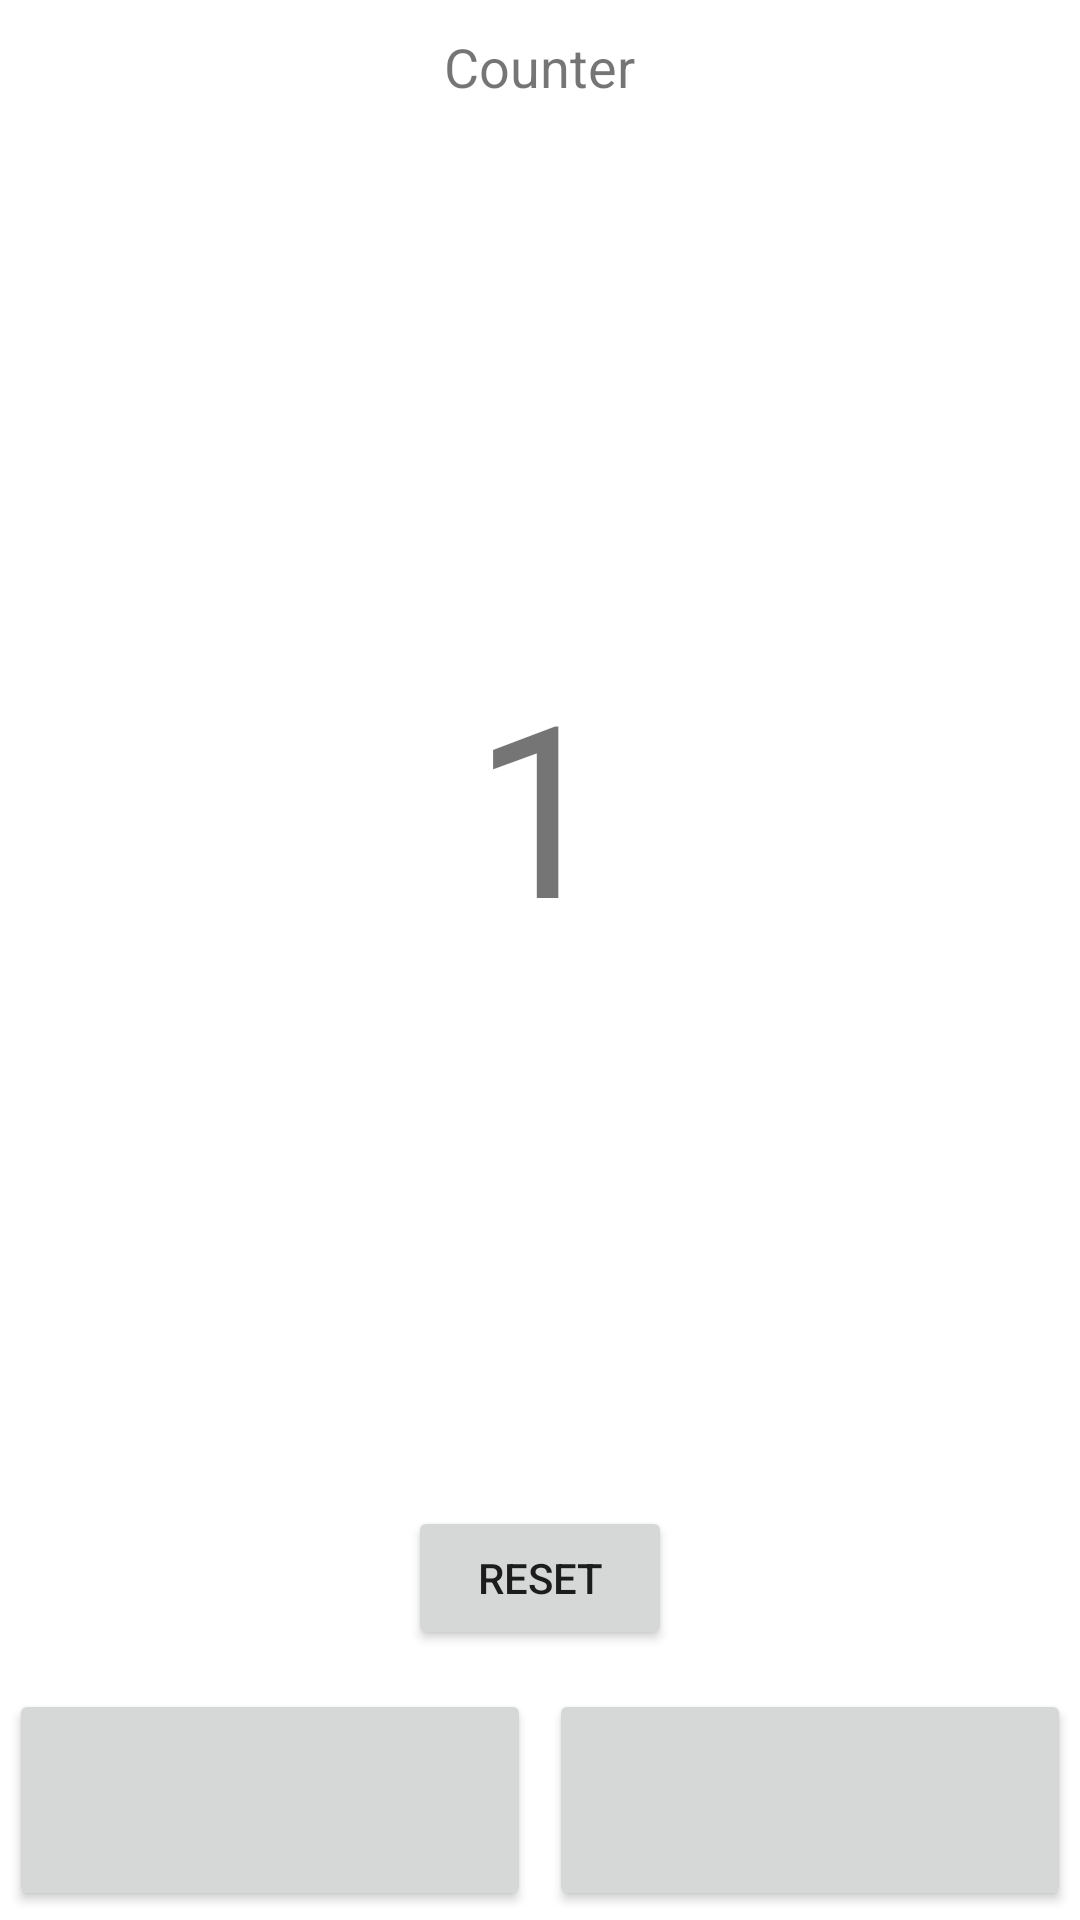

Android layout source for this screen:
<!-- AndroidManifest.xml: application theme Theme.Counter -->
<!-- res/layout/activity_main.xml -->
<?xml version="1.0" encoding="utf-8"?>
<LinearLayout xmlns:android="http://schemas.android.com/apk/res/android"
    xmlns:app="http://schemas.android.com/apk/res-auto"
    xmlns:tools="http://schemas.android.com/tools"
    android:layout_width="match_parent"
    android:layout_height="match_parent"
    android:orientation="vertical"
    tools:context=".MainActivity">

    <TextView
        android:id="@+id/counter_title"
        android:layout_width="wrap_content"
        android:layout_height="wrap_content"
        android:layout_gravity="center"
        android:padding="10dp"
        android:text="Counter"
        android:textSize="18sp" />

    <TextView
        android:id="@+id/counter_value"
        android:layout_width="match_parent"
        android:layout_height="0dp"
        android:layout_weight="1"
        android:gravity="center"
        android:text="1"
        android:textSize="80sp" />

    <Button
        android:id="@+id/reset_button"
        android:layout_width="wrap_content"
        android:layout_height="wrap_content"
        android:layout_gravity="center"
        android:layout_margin="10dp"
        android:text="reset"
        android:onClick="resetClicked"/>


    <LinearLayout
        android:layout_width="match_parent"
        android:layout_height="80dp"
        android:orientation="horizontal">

        <Button
            android:id="@+id/minus_button"
            android:layout_width="0dp"
            android:layout_height="wrap_content"
            android:layout_margin="3dp"
            android:layout_weight="1"
            android:padding="50dp"
            app:icon="@drawable/ic_minus"
            app:iconGravity="textStart"
            android:onClick="minusClicked"/>

        <Button
            android:id="@+id/plus_button"
            android:layout_width="0dp"
            android:layout_height="wrap_content"
            android:layout_margin="3dp"
            android:layout_weight="1"
            android:padding="50dp"
            app:icon="@drawable/ic_plus"
            app:iconGravity="textStart"
            android:onClick="plusClicked"/>

    </LinearLayout>

</LinearLayout>
<!-- resources referenced by this layout -->
<resources>
  <style name="Theme.Counter" parent="Theme.MaterialComponents.DayNight.NoActionBar">
          
          <item name="colorPrimary">@color/ic_launcher_background</item>
          <item name="colorPrimaryVariant">@color/cool_green</item>
          <item name="colorOnPrimary">@color/white</item>
          
          <item name="colorSecondary">@color/ic_launcher_background</item>
          <item name="colorSecondaryVariant">@color/cool_green</item>
          <item name="colorOnSecondary">@color/black</item>
          
  
          <item name="android:statusBarColor" tools:targetApi="l">?colorPrimaryVariant</item>
          <item name="android:windowLightStatusBar" tools:ignore="NewApi">true</item>
          
          <item name="android:colorBackground">@color/white</item>
      </style>
  <color name="ic_launcher_background">#1A9F20</color>
  <color name="cool_green">#05700A</color>
  <color name="white">#FFFFFFFF</color>
  <color name="black">#000000</color>
</resources>
